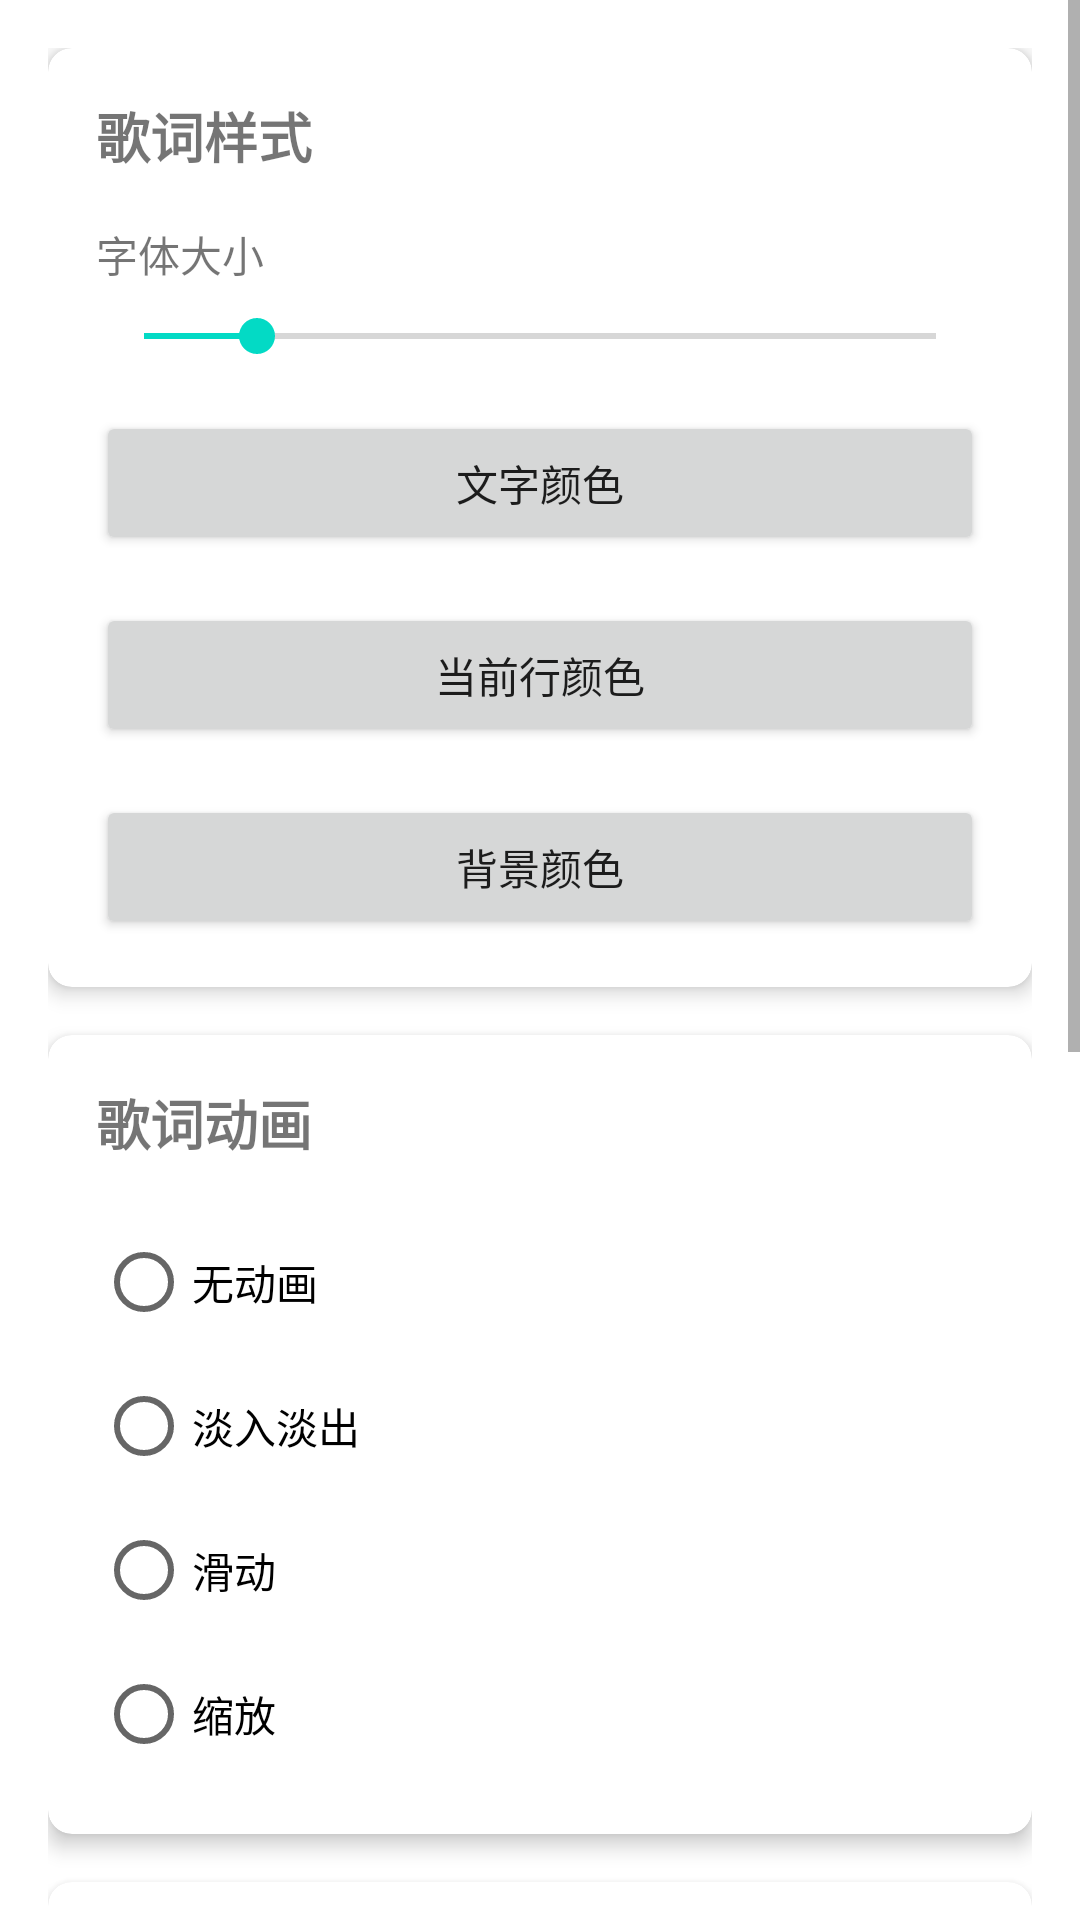

Write the Android layout XML for this screen, with the resource values it uses.
<!-- AndroidManifest.xml: application theme Theme.LyricAuto -->
<!-- res/layout/activity_settings.xml -->
<?xml version="1.0" encoding="utf-8"?>
<ScrollView xmlns:android="http://schemas.android.com/apk/res/android"
    xmlns:app="http://schemas.android.com/apk/res-auto"
    android:layout_width="match_parent"
    android:layout_height="match_parent">

    <LinearLayout
        android:layout_width="match_parent"
        android:layout_height="wrap_content"
        android:orientation="vertical"
        android:padding="16dp">

        <com.google.android.material.card.MaterialCardView
            android:layout_width="match_parent"
            android:layout_height="wrap_content"
            android:layout_marginBottom="16dp"
            app:cardElevation="4dp"
            app:cardCornerRadius="8dp">

            <LinearLayout
                android:layout_width="match_parent"
                android:layout_height="wrap_content"
                android:orientation="vertical"
                android:padding="16dp">

                <TextView
                    android:layout_width="match_parent"
                    android:layout_height="wrap_content"
                    android:text="@string/lyric_style"
                    android:textSize="18sp"
                    android:textStyle="bold"
                    android:layout_marginBottom="16dp" />

                <TextView
                    android:layout_width="match_parent"
                    android:layout_height="wrap_content"
                    android:text="@string/font_size"
                    android:layout_marginBottom="8dp" />

                <SeekBar
                    android:id="@+id/fontSizeSeekBar"
                    android:layout_width="match_parent"
                    android:layout_height="wrap_content"
                    android:max="40"
                    android:min="12"
                    android:progress="16"
                    android:layout_marginBottom="16dp" />

                <Button
                    android:id="@+id/textColorBtn"
                    android:layout_width="match_parent"
                    android:layout_height="wrap_content"
                    android:text="@string/text_color"
                    android:layout_marginBottom="16dp" />

                <Button
                    android:id="@+id/currentLineColorBtn"
                    android:layout_width="match_parent"
                    android:layout_height="wrap_content"
                    android:text="@string/current_line_color"
                    android:layout_marginBottom="16dp" />

                <Button
                    android:id="@+id/backgroundColorBtn"
                    android:layout_width="match_parent"
                    android:layout_height="wrap_content"
                    android:text="@string/background_color" />

            </LinearLayout>

        </com.google.android.material.card.MaterialCardView>

        <com.google.android.material.card.MaterialCardView
            android:layout_width="match_parent"
            android:layout_height="wrap_content"
            android:layout_marginBottom="16dp"
            app:cardElevation="4dp"
            app:cardCornerRadius="8dp">

            <LinearLayout
                android:layout_width="match_parent"
                android:layout_height="wrap_content"
                android:orientation="vertical"
                android:padding="16dp">

                <TextView
                    android:layout_width="match_parent"
                    android:layout_height="wrap_content"
                    android:text="@string/lyric_animation"
                    android:textSize="18sp"
                    android:textStyle="bold"
                    android:layout_marginBottom="16dp" />

                <RadioGroup
                    android:id="@+id/animationRadioGroup"
                    android:layout_width="match_parent"
                    android:layout_height="wrap_content">

                    <RadioButton
                        android:id="@+id/animationNone"
                        android:layout_width="match_parent"
                        android:layout_height="wrap_content"
                        android:text="@string/animation_none" />

                    <RadioButton
                        android:id="@+id/animationFade"
                        android:layout_width="match_parent"
                        android:layout_height="wrap_content"
                        android:text="@string/animation_fade" />

                    <RadioButton
                        android:id="@+id/animationSlide"
                        android:layout_width="match_parent"
                        android:layout_height="wrap_content"
                        android:text="@string/animation_slide" />

                    <RadioButton
                        android:id="@+id/animationScale"
                        android:layout_width="match_parent"
                        android:layout_height="wrap_content"
                        android:text="@string/animation_scale" />

                </RadioGroup>

            </LinearLayout>

        </com.google.android.material.card.MaterialCardView>

        <com.google.android.material.card.MaterialCardView
            android:layout_width="match_parent"
            android:layout_height="wrap_content"
            android:layout_marginBottom="16dp"
            app:cardElevation="4dp"
            app:cardCornerRadius="8dp">

            <LinearLayout
                android:layout_width="match_parent"
                android:layout_height="wrap_content"
                android:orientation="vertical"
                android:padding="16dp">

                <TextView
                    android:layout_width="match_parent"
                    android:layout_height="wrap_content"
                    android:text="@string/lyric_position"
                    android:textSize="18sp"
                    android:textStyle="bold"
                    android:layout_marginBottom="16dp" />

                <RadioGroup
                    android:id="@+id/positionRadioGroup"
                    android:layout_width="match_parent"
                    android:layout_height="wrap_content">

                    <RadioButton
                        android:id="@+id/positionTop"
                        android:layout_width="match_parent"
                        android:layout_height="wrap_content"
                        android:text="@string/position_top" />

                    <RadioButton
                        android:id="@+id/positionCenter"
                        android:layout_width="match_parent"
                        android:layout_height="wrap_content"
                        android:text="@string/position_center" />

                    <RadioButton
                        android:id="@+id/positionBottom"
                        android:layout_width="match_parent"
                        android:layout_height="wrap_content"
                        android:text="@string/position_bottom" />

                    <RadioButton
                        android:id="@+id/positionCustom"
                        android:layout_width="match_parent"
                        android:layout_height="wrap_content"
                        android:text="@string/position_custom" />

                </RadioGroup>

            </LinearLayout>

        </com.google.android.material.card.MaterialCardView>

        <com.google.android.material.card.MaterialCardView
            android:layout_width="match_parent"
            android:layout_height="wrap_content"
            app:cardElevation="4dp"
            app:cardCornerRadius="8dp">

            <LinearLayout
                android:layout_width="match_parent"
                android:layout_height="wrap_content"
                android:orientation="vertical"
                android:padding="16dp">

                <TextView
                    android:layout_width="match_parent"
                    android:layout_height="wrap_content"
                    android:text="其他设置"
                    android:textSize="18sp"
                    android:textStyle="bold"
                    android:layout_marginBottom="16dp" />

                <CheckBox
                    android:id="@+id/autoDownloadCheckBox"
                    android:layout_width="match_parent"
                    android:layout_height="wrap_content"
                    android:text="@string/auto_download"
                    android:layout_marginBottom="8dp" />

                <CheckBox
                    android:id="@+id/enableCacheCheckBox"
                    android:layout_width="match_parent"
                    android:layout_height="wrap_content"
                    android:text="@string/enable_lyric_cache"
                    android:layout_marginBottom="16dp" />

                <com.google.android.material.button.MaterialButton
                    android:id="@+id/clearCacheBtn"
                    android:layout_width="match_parent"
                    android:layout_height="wrap_content"
                    android:text="@string/clear_cache"
                    app:cornerRadius="8dp" />

            </LinearLayout>

        </com.google.android.material.card.MaterialCardView>

    </LinearLayout>

</ScrollView>
<!-- resources referenced by this layout -->
<resources>
  <string name="animation_fade">淡入淡出</string>
  <string name="animation_none">无动画</string>
  <string name="animation_scale">缩放</string>
  <string name="animation_slide">滑动</string>
  <string name="auto_download">自动下载歌词</string>
  <string name="background_color">背景颜色</string>
  <string name="clear_cache">清除缓存</string>
  <string name="current_line_color">当前行颜色</string>
  <string name="enable_lyric_cache">启用歌词缓存</string>
  <string name="font_size">字体大小</string>
  <string name="lyric_animation">歌词动画</string>
  <string name="lyric_position">歌词位置</string>
  <string name="lyric_style">歌词样式</string>
  <string name="position_bottom">底部</string>
  <string name="position_center">居中</string>
  <string name="position_custom">自定义</string>
  <string name="position_top">顶部</string>
  <string name="text_color">文字颜色</string>
  <style name="Theme.LyricAuto" parent="Theme.MaterialComponents.DayNight.DarkActionBar">
          <item name="colorPrimary">@color/primary</item>
          <item name="colorPrimaryDark">@color/primary_dark</item>
          <item name="colorAccent">@color/accent</item>
      </style>
  <color name="primary">#6200EE</color>
  <color name="primary_dark">#3700B3</color>
  <color name="accent">#03DAC5</color>
</resources>
